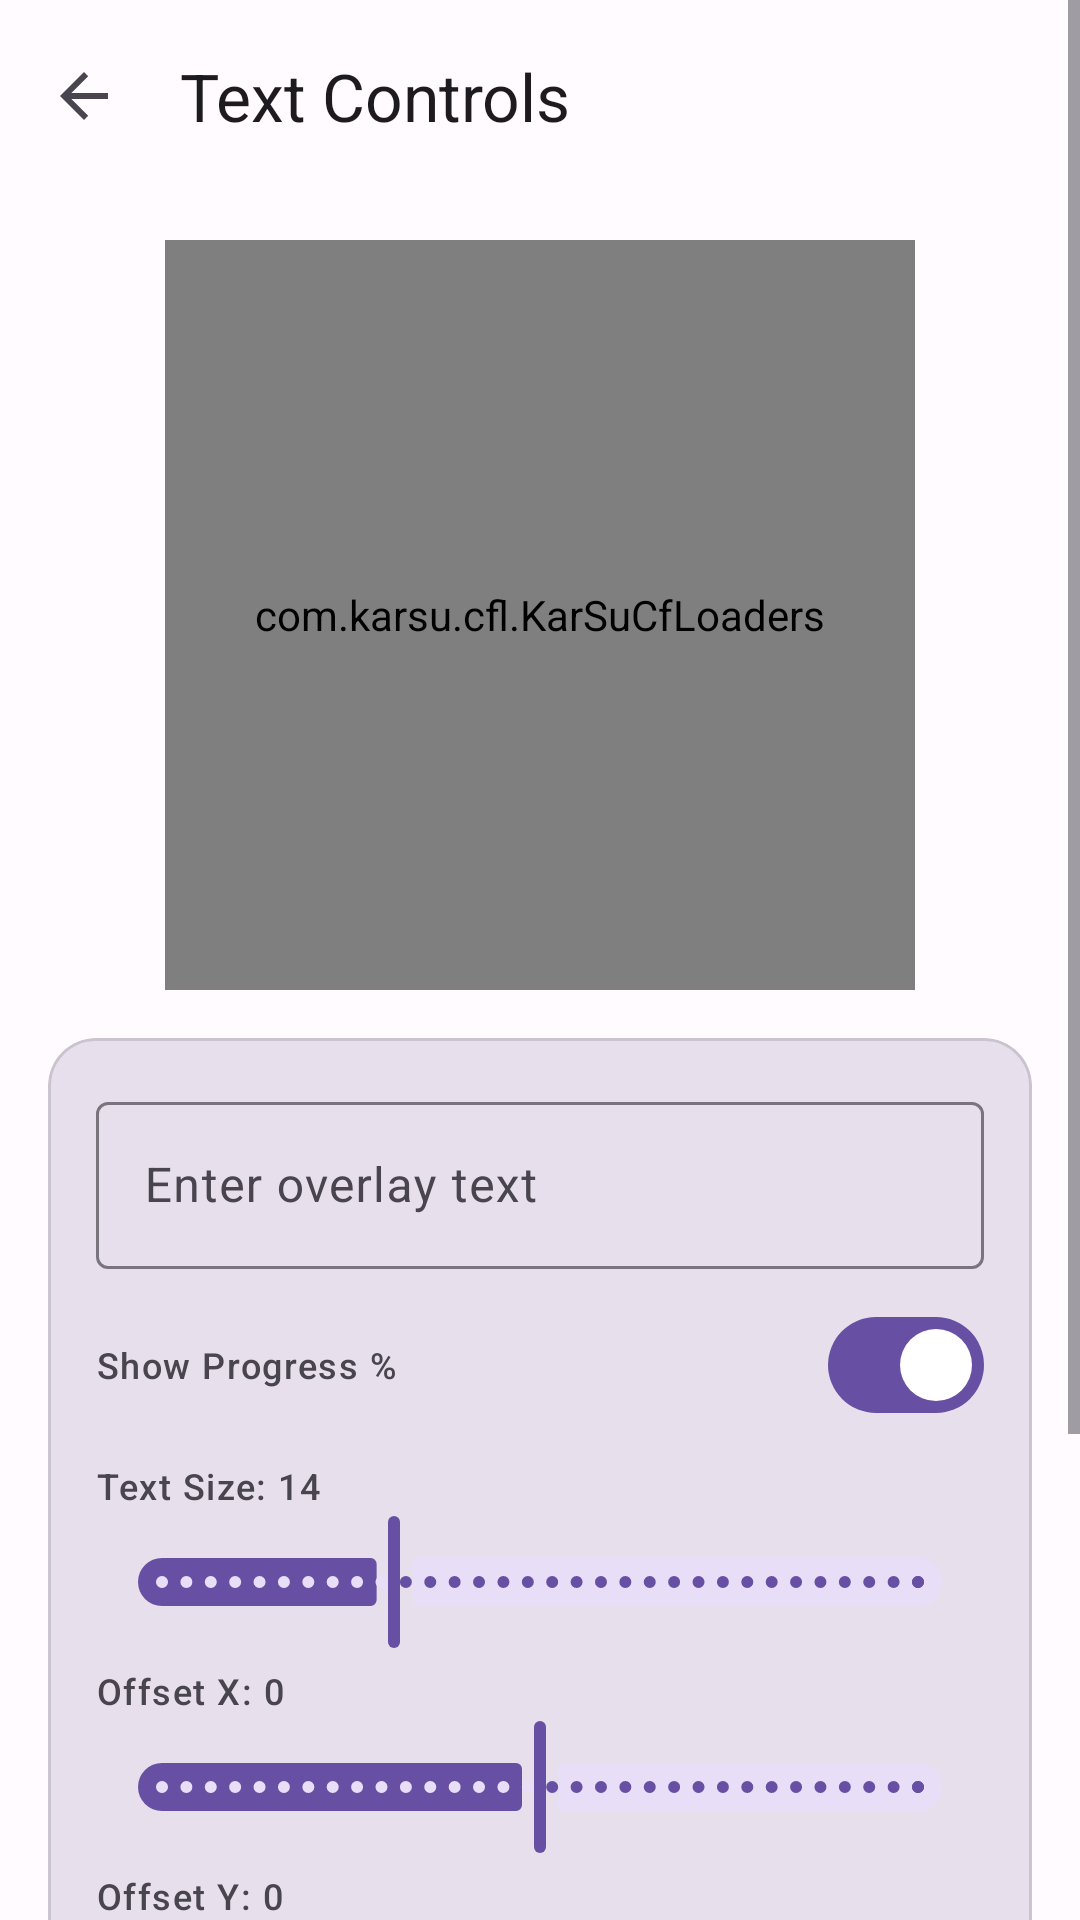

Here is an Android app screen rendered from its layout file. Give the layout XML and the strings, colors and styles it references.
<!-- AndroidManifest.xml: application theme Theme.KarSuCFL -->
<!-- res/layout/activity_text_controls.xml -->
<?xml version="1.0" encoding="utf-8"?>
<ScrollView xmlns:android="http://schemas.android.com/apk/res/android"
    xmlns:app="http://schemas.android.com/apk/res-auto"
    xmlns:tools="http://schemas.android.com/tools"
    android:layout_width="match_parent"
    android:layout_height="match_parent"
    android:background="?android:colorBackground"
    android:fillViewport="true"
    tools:context=".TextControlsActivity">

    <androidx.constraintlayout.widget.ConstraintLayout
        android:layout_width="match_parent"
        android:layout_height="wrap_content">

        <com.google.android.material.appbar.MaterialToolbar
            android:id="@+id/toolbar"
            android:layout_width="0dp"
            android:layout_height="?actionBarSize"
            app:layout_constraintEnd_toEndOf="parent"
            app:layout_constraintStart_toStartOf="parent"
            app:layout_constraintTop_toTopOf="parent"
            app:navigationIcon="?homeAsUpIndicator"
            app:title="@string/text_controls_title" />

        
        <com.karsu.cfl.KarSuCfLoaders
            android:id="@+id/karSuCfLoadersNoSrc"
            android:layout_width="250dp"
            android:layout_height="250dp"
            android:layout_marginTop="16dp"
            app:cfl_progress="60"
            app:cfl_show_progress_text="true"
            app:cfl_text_color="#00BCD4"
            app:cfl_text_size="24sp"
            app:cfl_text_style="bold"
            app:cfl_wave_color="#FF9800"
            app:layout_constraintEnd_toEndOf="parent"
            app:layout_constraintStart_toStartOf="parent"
            app:layout_constraintTop_toBottomOf="@id/toolbar"
            tools:ignore="ContentDescription" />

        
        <com.google.android.material.card.MaterialCardView
            android:id="@+id/controlsText"
            android:layout_width="0dp"
            android:layout_height="wrap_content"
            android:layout_marginStart="16dp"
            android:layout_marginTop="16dp"
            android:layout_marginEnd="16dp"
            android:layout_marginBottom="24dp"
            app:cardBackgroundColor="?colorSurfaceVariant"
            app:cardCornerRadius="16dp"
            app:cardElevation="0dp"
            app:contentPadding="16dp"
            app:layout_constraintEnd_toEndOf="parent"
            app:layout_constraintStart_toStartOf="parent"
            app:layout_constraintTop_toBottomOf="@id/karSuCfLoadersNoSrc">

            <androidx.constraintlayout.widget.ConstraintLayout
                android:layout_width="match_parent"
                android:layout_height="wrap_content">

                <com.google.android.material.textfield.TextInputLayout
                    android:id="@+id/textInputLayout"
                    style="@style/Widget.Material3.TextInputLayout.OutlinedBox"
                    android:layout_width="0dp"
                    android:layout_height="wrap_content"
                    android:hint="@string/hint_overlay_text"
                    app:layout_constraintEnd_toEndOf="parent"
                    app:layout_constraintStart_toStartOf="parent"
                    app:layout_constraintTop_toTopOf="parent">

                    <com.google.android.material.textfield.TextInputEditText
                        android:id="@+id/editTextOverlay"
                        android:layout_width="match_parent"
                        android:layout_height="wrap_content"
                        android:inputType="text"
                        android:maxLines="1" />

                </com.google.android.material.textfield.TextInputLayout>

                <com.google.android.material.materialswitch.MaterialSwitch
                    android:id="@+id/switchShowProgress"
                    android:layout_width="0dp"
                    android:layout_height="wrap_content"
                    android:layout_marginTop="8dp"
                    android:checked="true"
                    android:text="@string/label_show_progress"
                    android:textAppearance="?textAppearanceLabelMedium"
                    android:textColor="?colorOnSurfaceVariant"
                    app:layout_constraintEnd_toEndOf="parent"
                    app:layout_constraintStart_toStartOf="parent"
                    app:layout_constraintTop_toBottomOf="@id/textInputLayout" />

                <TextView
                    android:id="@+id/labelTextSize"
                    android:layout_width="0dp"
                    android:layout_height="wrap_content"
                    android:layout_marginTop="8dp"
                    android:text="@string/label_text_size_default"
                    android:textAppearance="?textAppearanceLabelMedium"
                    android:textColor="?colorOnSurfaceVariant"
                    app:layout_constraintEnd_toEndOf="parent"
                    app:layout_constraintStart_toStartOf="parent"
                    app:layout_constraintTop_toBottomOf="@id/switchShowProgress" />

                <com.google.android.material.slider.Slider
                    android:id="@+id/seekBarTextSize"
                    android:layout_width="0dp"
                    android:layout_height="wrap_content"
                    android:stepSize="1"
                    android:value="24"
                    android:valueFrom="8"
                    android:valueTo="60"
                    app:layout_constraintEnd_toEndOf="parent"
                    app:layout_constraintStart_toStartOf="parent"
                    app:layout_constraintTop_toBottomOf="@id/labelTextSize" />

                <TextView
                    android:id="@+id/labelTextOffsetX"
                    android:layout_width="0dp"
                    android:layout_height="wrap_content"
                    android:layout_marginTop="4dp"
                    android:text="@string/label_text_offset_x_default"
                    android:textAppearance="?textAppearanceLabelMedium"
                    android:textColor="?colorOnSurfaceVariant"
                    app:layout_constraintEnd_toEndOf="parent"
                    app:layout_constraintStart_toStartOf="parent"
                    app:layout_constraintTop_toBottomOf="@id/seekBarTextSize" />

                <com.google.android.material.slider.Slider
                    android:id="@+id/seekBarTextOffsetX"
                    android:layout_width="0dp"
                    android:layout_height="wrap_content"
                    android:stepSize="1"
                    android:value="0"
                    android:valueFrom="-100"
                    android:valueTo="100"
                    app:layout_constraintEnd_toEndOf="parent"
                    app:layout_constraintStart_toStartOf="parent"
                    app:layout_constraintTop_toBottomOf="@id/labelTextOffsetX" />

                <TextView
                    android:id="@+id/labelTextOffsetY"
                    android:layout_width="0dp"
                    android:layout_height="wrap_content"
                    android:layout_marginTop="4dp"
                    android:text="@string/label_text_offset_y_default"
                    android:textAppearance="?textAppearanceLabelMedium"
                    android:textColor="?colorOnSurfaceVariant"
                    app:layout_constraintEnd_toEndOf="parent"
                    app:layout_constraintStart_toStartOf="parent"
                    app:layout_constraintTop_toBottomOf="@id/seekBarTextOffsetX" />

                <com.google.android.material.slider.Slider
                    android:id="@+id/seekBarTextOffsetY"
                    android:layout_width="0dp"
                    android:layout_height="wrap_content"
                    android:stepSize="1"
                    android:value="0"
                    android:valueFrom="-100"
                    android:valueTo="100"
                    app:layout_constraintEnd_toEndOf="parent"
                    app:layout_constraintStart_toStartOf="parent"
                    app:layout_constraintTop_toBottomOf="@id/labelTextOffsetY" />

                <TextView
                    android:id="@+id/labelTextColor"
                    android:layout_width="0dp"
                    android:layout_height="wrap_content"
                    android:layout_marginTop="4dp"
                    android:text="@string/label_text_color"
                    android:textAppearance="?textAppearanceLabelMedium"
                    android:textColor="?colorOnSurfaceVariant"
                    app:layout_constraintEnd_toEndOf="parent"
                    app:layout_constraintStart_toStartOf="parent"
                    app:layout_constraintTop_toBottomOf="@id/seekBarTextOffsetY" />

                <com.google.android.material.slider.Slider
                    android:id="@+id/sliderTextColor"
                    android:layout_width="0dp"
                    android:layout_height="wrap_content"
                    android:layout_marginTop="8dp"
                    android:stepSize="1"
                    android:value="180"
                    android:valueFrom="0"
                    android:valueTo="360"
                    app:layout_constraintEnd_toEndOf="parent"
                    app:layout_constraintStart_toStartOf="parent"
                    app:layout_constraintTop_toBottomOf="@id/labelTextColor" />

                <TextView
                    android:id="@+id/labelWaveColor"
                    android:layout_width="0dp"
                    android:layout_height="wrap_content"
                    android:layout_marginTop="4dp"
                    android:text="@string/label_wave_color"
                    android:textAppearance="?textAppearanceLabelMedium"
                    android:textColor="?colorOnSurfaceVariant"
                    app:layout_constraintEnd_toEndOf="parent"
                    app:layout_constraintStart_toStartOf="parent"
                    app:layout_constraintTop_toBottomOf="@id/sliderTextColor" />

                <com.google.android.material.slider.Slider
                    android:id="@+id/sliderWaveColor"
                    android:layout_width="0dp"
                    android:layout_height="wrap_content"
                    android:layout_marginTop="8dp"
                    android:stepSize="1"
                    android:value="30"
                    android:valueFrom="0"
                    android:valueTo="360"
                    app:layout_constraintEnd_toEndOf="parent"
                    app:layout_constraintStart_toStartOf="parent"
                    app:layout_constraintTop_toBottomOf="@id/labelWaveColor" />

            </androidx.constraintlayout.widget.ConstraintLayout>

        </com.google.android.material.card.MaterialCardView>

    </androidx.constraintlayout.widget.ConstraintLayout>

</ScrollView>
<!-- resources referenced by this layout -->
<resources>
  <string name="hint_overlay_text">Enter overlay text</string>
  <string name="label_show_progress">Show Progress %</string>
  <string name="label_text_color">Text Color</string>
  <string name="label_text_offset_x_default">Offset X: 0</string>
  <string name="label_text_offset_y_default">Offset Y: 0</string>
  <string name="label_text_size_default">Text Size: 14</string>
  <string name="label_wave_color">Wave Color</string>
  <string name="text_controls_title">Text Controls</string>
  <style name="Theme.KarSuCFL" parent="Theme.Material3.DayNight.NoActionBar">
          <item name="colorPrimary">@color/primary</item>
          <item name="colorOnPrimary">@color/on_primary</item>
          <item name="colorPrimaryContainer">@color/primary_container</item>
          <item name="colorOnPrimaryContainer">@color/on_primary_container</item>
          <item name="colorSurface">@color/surface</item>
          <item name="colorOnSurface">@color/on_surface</item>
          <item name="colorSurfaceVariant">@color/surface_variant</item>
          <item name="colorOnSurfaceVariant">@color/on_surface_variant</item>
          <item name="android:colorBackground">@color/background</item>
          <item name="colorOnBackground">@color/on_background</item>
          <item name="colorOutline">@color/outline</item>
      </style>
  <color name="primary">#6750A4</color>
  <color name="on_primary">#FFFFFF</color>
  <color name="primary_container">#EADDFF</color>
  <color name="on_primary_container">#21005D</color>
  <color name="surface">#FFFBFE</color>
  <color name="on_surface">#1C1B1F</color>
  <color name="surface_variant">#E7E0EC</color>
  <color name="on_surface_variant">#49454F</color>
  <color name="background">#FFFBFE</color>
  <color name="on_background">#1C1B1F</color>
  <color name="outline">#79747E</color>
</resources>
